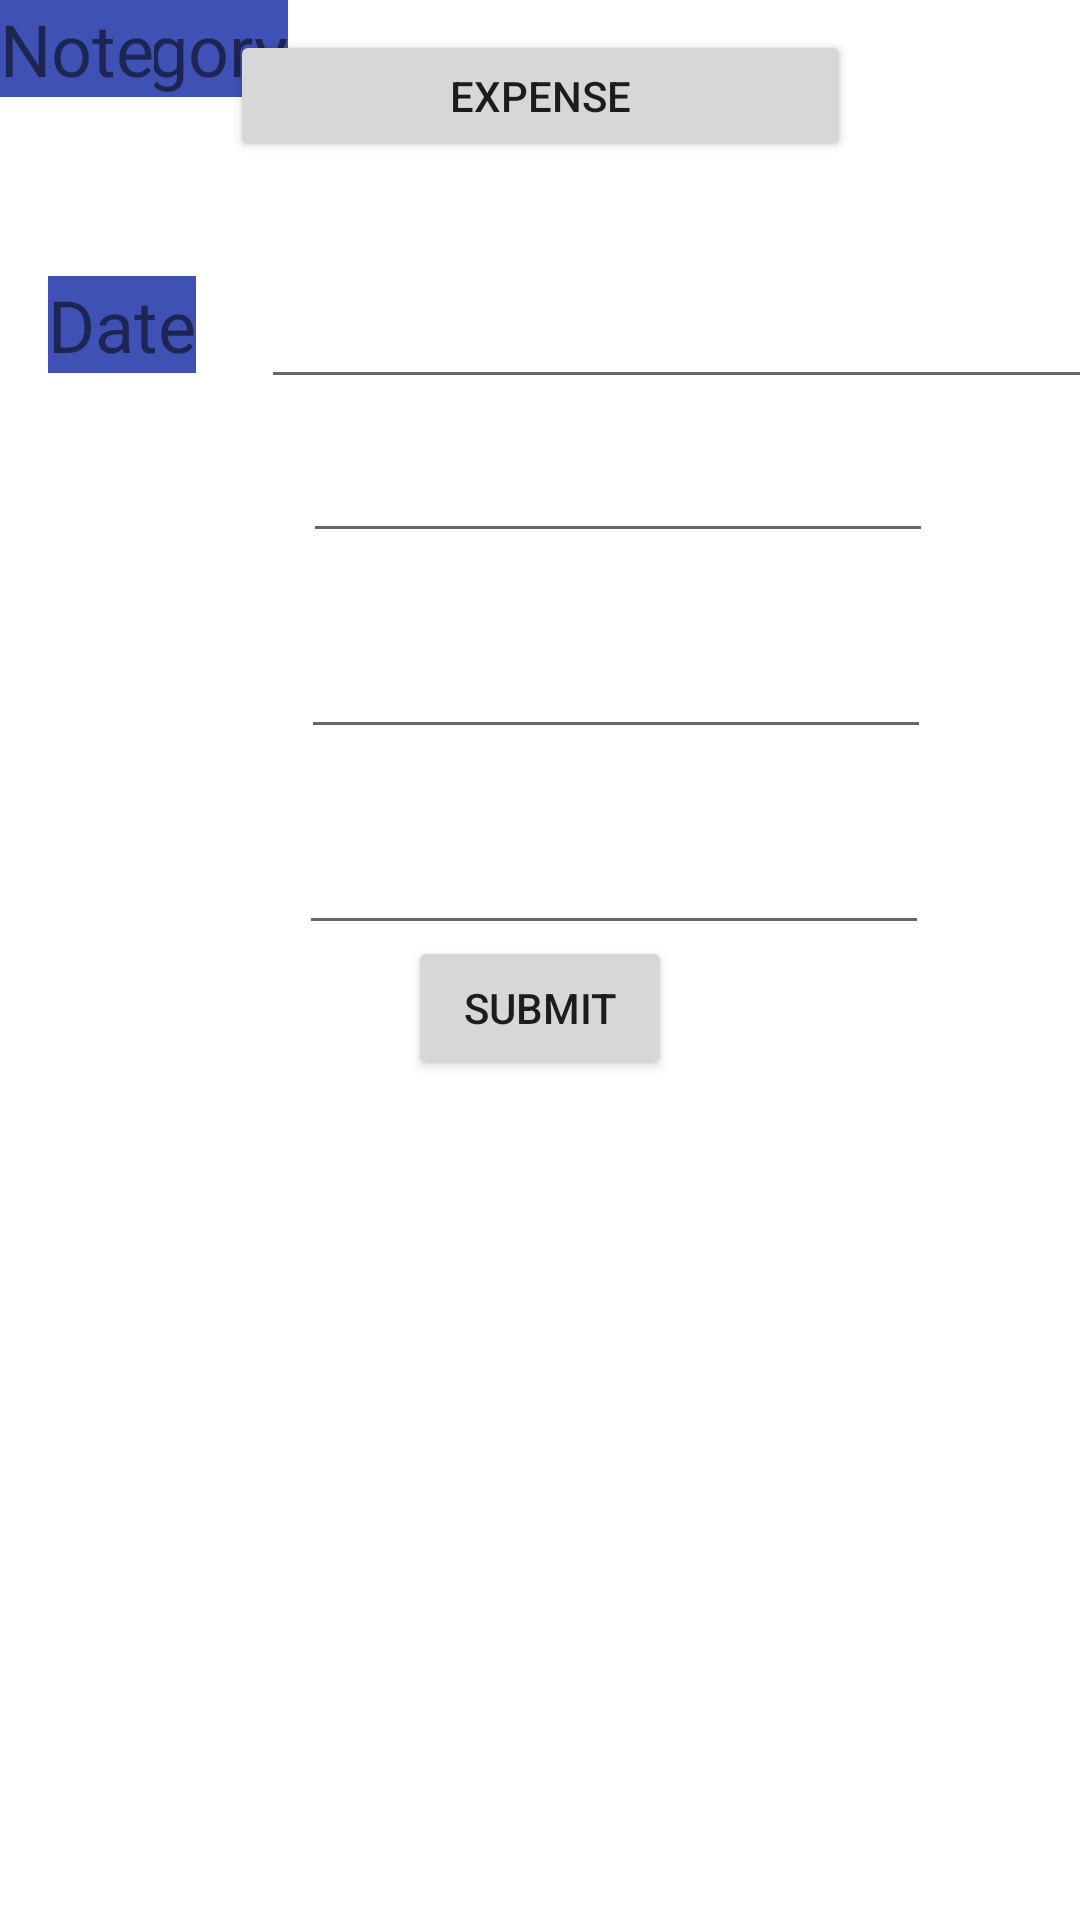

Layout XML and referenced resources for this Android screen:
<!-- AndroidManifest.xml: application theme Theme.ManageApp -->
<!-- res/layout/activity_adding.xml -->
<?xml version="1.0" encoding="utf-8"?>
<androidx.constraintlayout.widget.ConstraintLayout xmlns:android="http://schemas.android.com/apk/res/android"
    xmlns:app="http://schemas.android.com/apk/res-auto"
    xmlns:tools="http://schemas.android.com/tools"
    android:layout_width="match_parent"
    android:layout_height="match_parent"
    tools:context=".adding">

    <Button
        android:id="@+id/button"
        android:layout_width="207dp"
        android:layout_height="44dp"
        android:layout_marginTop="10dp"
        android:text="Expense"
        app:layout_constraintEnd_toEndOf="parent"
        app:layout_constraintStart_toStartOf="parent"
        app:layout_constraintTop_toTopOf="parent" />

    <TextView
        android:id="@+id/textView"
        android:layout_width="wrap_content"
        android:layout_height="wrap_content"
        android:layout_marginStart="16dp"
        android:layout_marginTop="92dp"
        android:background="#3F51B5"
        android:text="Date"
        android:textSize="24sp"
        app:layout_constraintStart_toStartOf="parent"
        app:layout_constraintTop_toTopOf="parent" />

    <EditText
        android:id="@+id/editTextDate"
        android:layout_width="291dp"
        android:layout_height="53dp"
        android:layout_marginStart="84dp"
        android:layout_marginTop="70dp"
        android:ems="10"
        android:inputType="date"
        app:layout_constraintEnd_toEndOf="parent"
        app:layout_constraintHorizontal_bias="0.428"
        app:layout_constraintStart_toStartOf="@+id/textView"
        app:layout_constraintTop_toTopOf="@+id/button" />

    <TextView
        android:id="@+id/textView2"
        android:layout_width="wrap_content"
        android:layout_height="wrap_content"
        android:background="#3F51B5"
        android:backgroundTint="#3F51B5"
        android:text="Amount"
        android:textSize="24sp"
        tools:layout_editor_absoluteX="5dp"
        tools:layout_editor_absoluteY="156dp" />

    <EditText
        android:id="@+id/editTextNumber"
        android:layout_width="wrap_content"
        android:layout_height="wrap_content"
        android:layout_marginStart="16dp"
        android:layout_marginTop="63dp"
        android:ems="10"
        android:inputType="number"
        app:layout_constraintStart_toEndOf="@+id/textView2"
        app:layout_constraintTop_toTopOf="@+id/editTextDate" />

    <TextView
        android:id="@+id/textView3"
        android:layout_width="wrap_content"
        android:layout_height="wrap_content"
        android:background="#3F51B5"
        android:backgroundTint="#3F51B5"
        android:text="Category"
        android:textSize="24sp"
        tools:layout_editor_absoluteX="5dp"
        tools:layout_editor_absoluteY="225dp" />

    <EditText
        android:id="@+id/editTextTextPersonName"
        android:layout_width="wrap_content"
        android:layout_height="wrap_content"
        android:layout_marginTop="24dp"
        android:ems="10"
        android:inputType="textPersonName"
        app:layout_constraintEnd_toEndOf="parent"
        app:layout_constraintHorizontal_bias="0.08"
        app:layout_constraintStart_toEndOf="@+id/textView3"
        app:layout_constraintTop_toBottomOf="@+id/editTextNumber" />

    <TextView
        android:id="@+id/textView4"
        android:layout_width="wrap_content"
        android:layout_height="wrap_content"
        android:background="#3F51B5"
        android:text="Note"
        android:textSize="24sp"
        tools:layout_editor_absoluteX="5dp"
        tools:layout_editor_absoluteY="297dp" />

    <EditText
        android:id="@+id/editTextTextPersonName2"
        android:layout_width="wrap_content"
        android:layout_height="wrap_content"
        android:layout_marginTop="24dp"
        android:ems="10"
        android:inputType="textPersonName"
        app:layout_constraintEnd_toEndOf="parent"
        app:layout_constraintHorizontal_bias="0.489"
        app:layout_constraintStart_toEndOf="@+id/textView4"
        app:layout_constraintTop_toBottomOf="@+id/editTextTextPersonName" />

    <Button
        android:id="@+id/button2"
        android:layout_width="wrap_content"
        android:layout_height="wrap_content"
        android:layout_marginBottom="280dp"
        android:text="Submit"
        app:layout_constraintBottom_toBottomOf="parent"
        app:layout_constraintEnd_toEndOf="parent"
        app:layout_constraintStart_toStartOf="parent" />
</androidx.constraintlayout.widget.ConstraintLayout>
<!-- resources referenced by this layout -->
<resources>
  <style name="Theme.ManageApp" parent="Theme.MaterialComponents.DayNight.DarkActionBar">
          
          <item name="colorPrimary">@color/purple_500</item>
          <item name="colorPrimaryVariant">@color/purple_700</item>
          <item name="colorOnPrimary">@color/white</item>
          
          <item name="colorSecondary">@color/teal_200</item>
          <item name="colorSecondaryVariant">@color/teal_700</item>
          <item name="colorOnSecondary">@color/black</item>
          
          <item name="android:statusBarColor" tools:targetApi="l">?attr/colorPrimaryVariant</item>
          
      </style>
  <color name="purple_500">#FF6200EE</color>
  <color name="purple_700">#FF3700B3</color>
  <color name="white">#FFFFFFFF</color>
  <color name="teal_200">#FF03DAC5</color>
  <color name="teal_700">#FF018786</color>
  <color name="black">#FF000000</color>
</resources>
